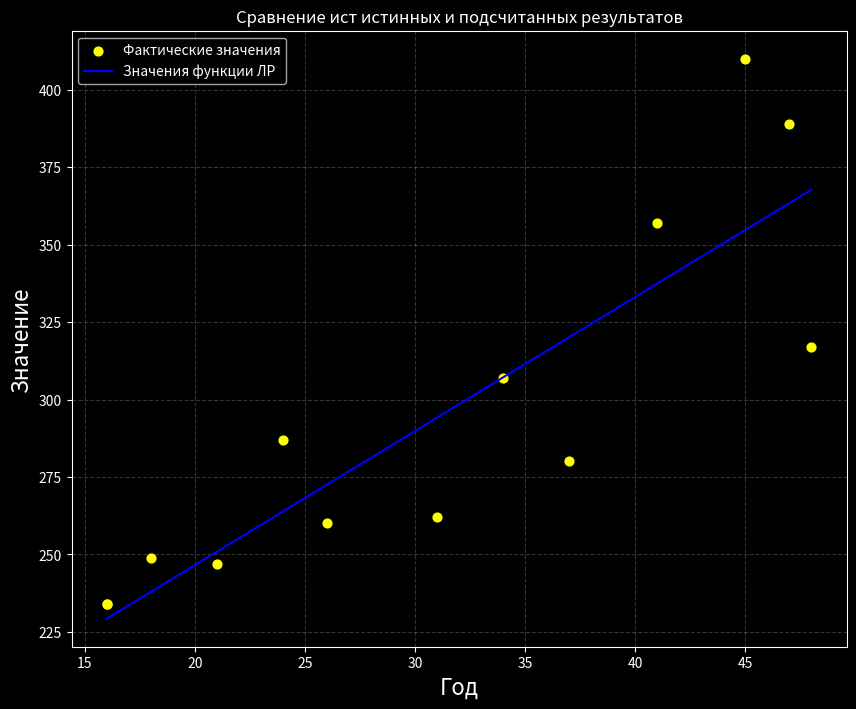
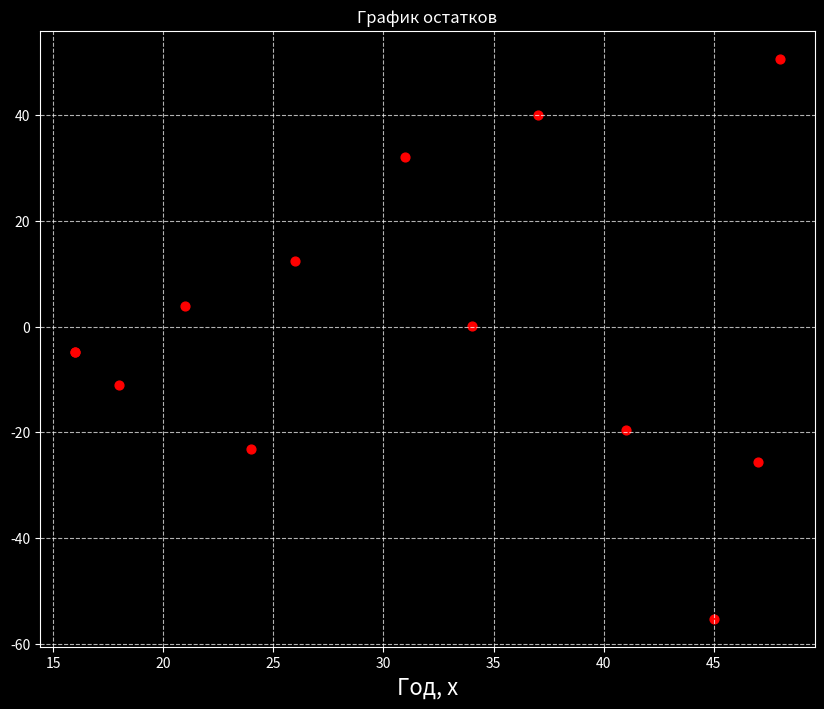

Write Python code to recreate these figures, in order.
import math
import numpy as np
import matplotlib.pyplot as plt
Sample_x = [16, 18, 21, 24, 26, 31, 34, 37, 41, 45, 47, 48]
Sample_Y = [234, 249, 247, 287, 260, 262, 307, 280,357,410, 389,317]
####Уравнение линейной регрессии
n = len(Sample_x)
sum_vz = 0
sum_2 = 0
sredkvy = 0
sredkvx = 0
for i in range(n):
    sredkvx += (Sample_x[i] - sum(Sample_x) / n) ** 2
    sredkvy += (Sample_Y[i] - sum(Sample_Y) / n) ** 2
    sum_2 += Sample_x[i] * Sample_x[i]
    sum_vz += Sample_x[i] * Sample_Y[i]
sredkvy = sredkvy/n
sredkvx = sredkvx/n
#Расчёт коэффициентов линейной регрессии
a = (n * sum_vz - sum(Sample_x) * sum(Sample_Y)) / ((n * sum_2) - sum(Sample_x) * sum(Sample_x))
b = sum(Sample_Y) / n - sum(Sample_x) / n * a
print('a =', a)
print('b=',b)
print("Уравнение линейной регрессии:")
print(f'y = {a}*x+{b}')
sample_calc = [a*Sample_x[i] + b for i in range(len(Sample_x))]
plt.style.use('dark_background')
fig, ax = plt.subplots(figsize=(10,8))
ax.set_title('Сравнение ист истинных и подсчитанных результатов')
ax.grid(linestyle = "dashed", alpha = 0.2)
ax.set_xlabel("Год", fontsize=16)
ax.set_ylabel("Значение", fontsize=16)
plt.scatter(Sample_x[0], Sample_Y[0], s= 40, color = 'yellow', label = "Фактические значения")
for i in range(len(Sample_x)):
    plt.scatter(Sample_x[i], Sample_Y[i], s= 40, color = 'yellow')
plt.plot(Sample_x, sample_calc, color = 'blue', label='Значения функции ЛР')
ax.legend()
plt.show()

delta_ex = 0
delta_ost = 0
y_m = sum(Sample_Y)/len(sample_calc)
for i in range(len(sample_calc)):
    delta_ex += (sample_calc[i]-y_m)**2
    delta_ost += (sample_calc[i]-Sample_Y[i])**2
delta_ex = delta_ex/len(sample_calc)
delta_ost = delta_ost/len(sample_calc)
disp = sredkvy
F_kr = (len(Sample_Y)-2)*delta_ex/delta_ost
print("F_критическая:", F_kr)
Ftabl =4.96
print("F_табличные:", Ftabl)
print("Коэффиент детерминации:", delta_ex/disp)
E = [sample_calc[i] - Sample_Y[i] for i in range(len(sample_calc))]
print(E)
if F_kr > Ftabl:
    print("Fкрит > Ftable, регрессионная модель значима")
else:
    print("Fкрит < Ftable, регрессионная модель не информативна")
fig, ax = plt.subplots(figsize=(10,8))
plt.scatter(Sample_x[0], E[0], s= 40, color = 'red', label = "Значение остатка")
for i in range(len(E)):
    plt.scatter(Sample_x[i], E[i], s=40, color='red')
plt.style.use('dark_background')
ax.set_xlabel("Год, x", fontsize=16)
ax.grid(linestyle = "dashed", alpha = 0.7)
plt.title("График остатков")
plt.show()
SS1 = E[0]**2+E[1]**2+E[2]**2+E[3]**2
SS2 = E[8]**2+E[9]**2+E[10]**2+E[11]**2
print("SS1", SS1)
print("SS2", SS2)
F = SS2/SS1
print(f"F = SS2/SS1 = {F}")
Ftabl2 = 9.28
if F > Ftabl2:
    print("Fкрит > Ftable, статистическая гипотеза об одинаковой дисперсии возмущений отклоняется")
else:
    print("Fкрит < Ftable, гетероскедастичность не установлена")
norm_x = [1/Sample_x[i] for i in range(len(Sample_x))]
norm_y = [Sample_Y[i]/Sample_x[i] for i in range(len(Sample_x))]
norm_e = [E[i]/Sample_x[i] for i in range(len(Sample_x))]
print(norm_x)
print(norm_y)

n = len(Sample_x)
sum_vz = 0
sum_2 = 0
sredkvy = 0
sredkvx = 0
for i in range(n):
    sredkvx += (norm_x[i] - sum(norm_x) / n) ** 2
    sredkvy += (norm_y[i] - sum(norm_y) / n) ** 2
    sum_2 += norm_x[i] * norm_x[i]
    sum_vz += norm_x[i] * norm_y[i]
sredkvy = sredkvy/n
sredkvx = sredkvx/n
#Расчёт коэффициентов линейной регрессии
a = (n * sum_vz - sum(norm_x) * sum(norm_y)) / ((n * sum_2) - sum(norm_x) * sum(norm_x))
b = sum(norm_y) / n - sum(norm_x) / n * a
print('a =', a)
print('b=',b)
print("Уравнение линейной регрессии:")
print(f'y = {a}*x+{b}')
y_norm_calc = [a*norm_x[i]+b+norm_e[i] for i in range(len(sample_calc))]
print(y_norm_calc)
E = [y_norm_calc[i] - norm_y[i] for i in range(len(sample_calc))]
SS1 = E[0]**2+E[1]**2+E[2]**2+E[3]**2
SS2 = E[8]**2+E[9]**2+E[10]**2+E[11]**2
print("SS1", SS1)
print("SS2", SS2)
F = SS2/SS1
print(f"F = SS2/SS1 = {F}")